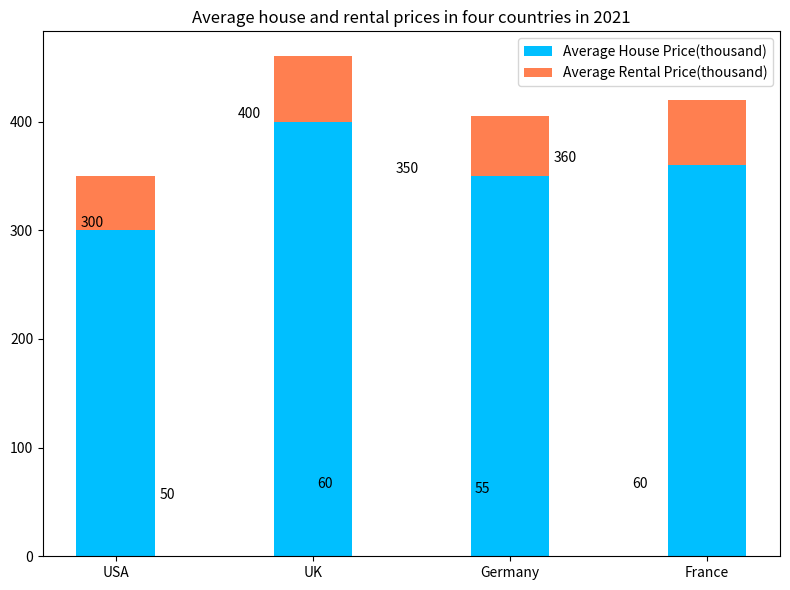

Generate this figure with matplotlib: (Note: this script raises an exception after producing the figure.)

import matplotlib.pyplot as plt
import numpy as np

data = np.array([[300,50], [400,60], [350,55], [360,60]])
region = ["USA", "UK", "Germany", "France"]

fig = plt.figure(figsize=(8, 6))
ax = fig.add_subplot(111)
p1 = plt.bar(region, data[:,0], width=0.4, color='#00bfff')
p2 = plt.bar(region, data[:,1], width=0.4, bottom=data[:,0], color='#ff7f50')
plt.xticks(region)
ax.legend((p1[0], p2[0]), ('Average House Price(thousand)', 'Average Rental Price(thousand)'))
plt.title('Average house and rental prices in four countries in 2021')

for i, v in enumerate(data.flatten()):
    ax.text(i*0.4-0.18, v+3, str(v), color='black', fontsize=10)

plt.tight_layout()
plt.savefig('Bar Chart/png/70.png')
plt.clf()
